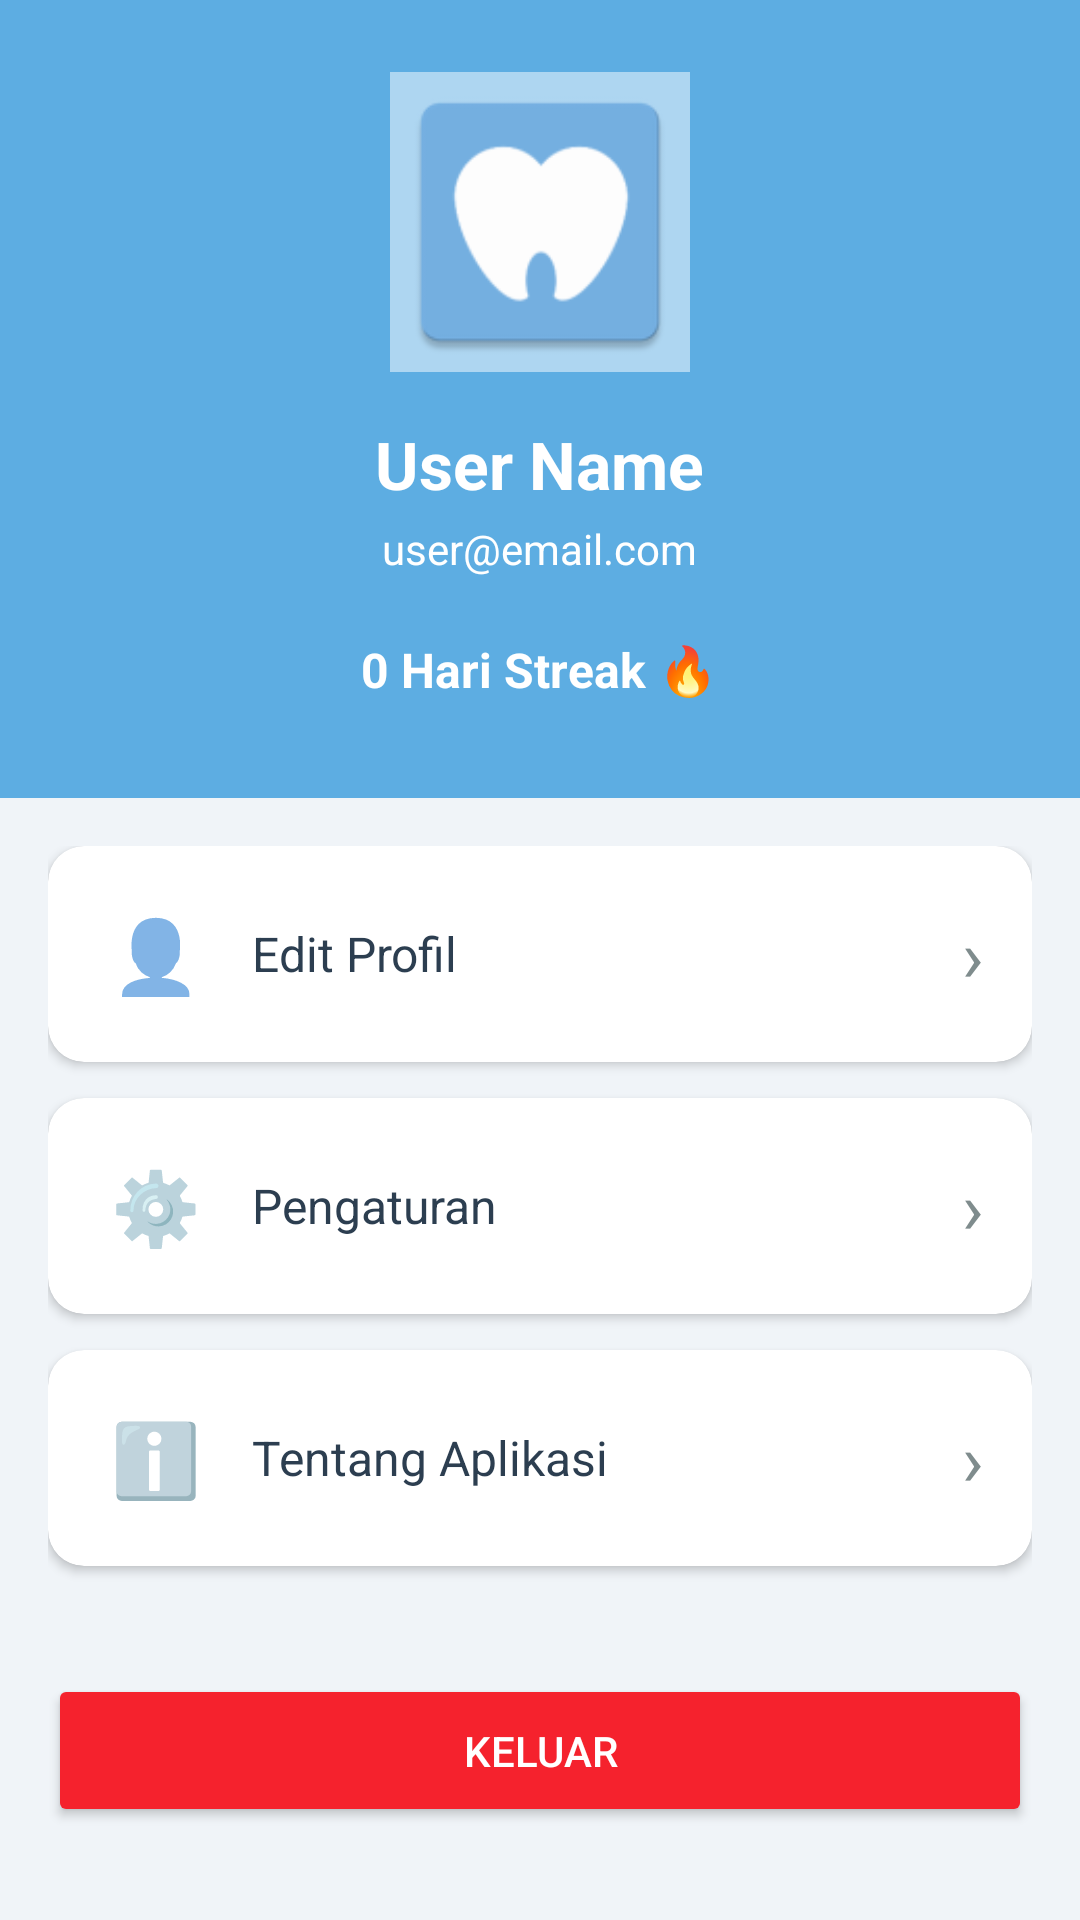

This screen was rendered from an Android layout file. Write that file and the resources it references.
<!-- AndroidManifest.xml: application theme AppTheme -->
<!-- res/layout/fragment_profile.xml -->
<?xml version="1.0" encoding="utf-8"?>
<ScrollView xmlns:android="http://schemas.android.com/apk/res/android"
    xmlns:app="http://schemas.android.com/apk/res-auto"
    android:layout_width="match_parent"
    android:layout_height="match_parent"
    android:background="@color/background">

    <LinearLayout
        android:layout_width="match_parent"
        android:layout_height="wrap_content"
        android:orientation="vertical">

        
        <LinearLayout
            android:layout_width="match_parent"
            android:layout_height="wrap_content"
            android:orientation="vertical"
            android:padding="24dp"
            android:background="@color/colorPrimary"
            android:gravity="center">

            <ImageView
                android:layout_width="100dp"
                android:layout_height="100dp"
                android:src="@mipmap/ic_launcher"
                android:background="@drawable/circle_background"/>

            <TextView
                android:id="@+id/profileName"
                android:layout_width="wrap_content"
                android:layout_height="wrap_content"
                android:layout_marginTop="16dp"
                android:text="User Name"
                android:textSize="22sp"
                android:textStyle="bold"
                android:textColor="@color/white"/>

            <TextView
                android:id="@+id/profileEmail"
                android:layout_width="wrap_content"
                android:layout_height="wrap_content"
                android:layout_marginTop="4dp"
                android:text="user@email.com"
                android:textSize="14sp"
                android:textColor="@color/white"/>

            <TextView
                android:id="@+id/profileStreak"
                android:layout_width="wrap_content"
                android:layout_height="wrap_content"
                android:layout_marginTop="12dp"
                android:text="0 Hari Streak 🔥"
                android:textSize="16sp"
                android:textStyle="bold"
                android:textColor="@color/white"
                android:background="@drawable/rounded_badge"
                android:padding="8dp"/>
        </LinearLayout>

        
        <LinearLayout
            android:layout_width="match_parent"
            android:layout_height="wrap_content"
            android:orientation="vertical"
            android:padding="16dp">

            <androidx.cardview.widget.CardView
                android:id="@+id/editProfileCard"
                android:layout_width="match_parent"
                android:layout_height="wrap_content"
                android:layout_marginBottom="12dp"
                app:cardCornerRadius="12dp"
                app:cardElevation="2dp">

                <LinearLayout
                    android:layout_width="match_parent"
                    android:layout_height="wrap_content"
                    android:orientation="horizontal"
                    android:padding="16dp"
                    android:gravity="center_vertical">

                    <TextView
                        android:layout_width="40dp"
                        android:layout_height="40dp"
                        android:text="👤"
                        android:textSize="24sp"
                        android:gravity="center"/>

                    <TextView
                        android:layout_width="0dp"
                        android:layout_height="wrap_content"
                        android:layout_weight="1"
                        android:layout_marginStart="12dp"
                        android:text="Edit Profil"
                        android:textSize="16sp"
                        android:textColor="@color/text_primary"/>

                    <TextView
                        android:layout_width="wrap_content"
                        android:layout_height="wrap_content"
                        android:text="›"
                        android:textSize="24sp"
                        android:textColor="@color/text_secondary"/>
                </LinearLayout>
            </androidx.cardview.widget.CardView>

            <androidx.cardview.widget.CardView
                android:id="@+id/settingsCard"
                android:layout_width="match_parent"
                android:layout_height="wrap_content"
                android:layout_marginBottom="12dp"
                app:cardCornerRadius="12dp"
                app:cardElevation="2dp">

                <LinearLayout
                    android:layout_width="match_parent"
                    android:layout_height="wrap_content"
                    android:orientation="horizontal"
                    android:padding="16dp"
                    android:gravity="center_vertical">

                    <TextView
                        android:layout_width="40dp"
                        android:layout_height="40dp"
                        android:text="⚙️"
                        android:textSize="24sp"
                        android:gravity="center"/>

                    <TextView
                        android:layout_width="0dp"
                        android:layout_height="wrap_content"
                        android:layout_weight="1"
                        android:layout_marginStart="12dp"
                        android:text="Pengaturan"
                        android:textSize="16sp"
                        android:textColor="@color/text_primary"/>

                    <TextView
                        android:layout_width="wrap_content"
                        android:layout_height="wrap_content"
                        android:text="›"
                        android:textSize="24sp"
                        android:textColor="@color/text_secondary"/>
                </LinearLayout>
            </androidx.cardview.widget.CardView>

            <androidx.cardview.widget.CardView
                android:id="@+id/aboutCard"
                android:layout_width="match_parent"
                android:layout_height="wrap_content"
                android:layout_marginBottom="12dp"
                app:cardCornerRadius="12dp"
                app:cardElevation="2dp">

                <LinearLayout
                    android:layout_width="match_parent"
                    android:layout_height="wrap_content"
                    android:orientation="horizontal"
                    android:padding="16dp"
                    android:gravity="center_vertical">

                    <TextView
                        android:layout_width="40dp"
                        android:layout_height="40dp"
                        android:text="ℹ️"
                        android:textSize="24sp"
                        android:gravity="center"/>

                    <TextView
                        android:layout_width="0dp"
                        android:layout_height="wrap_content"
                        android:layout_weight="1"
                        android:layout_marginStart="12dp"
                        android:text="Tentang Aplikasi"
                        android:textSize="16sp"
                        android:textColor="@color/text_primary"/>

                    <TextView
                        android:layout_width="wrap_content"
                        android:layout_height="wrap_content"
                        android:text="›"
                        android:textSize="24sp"
                        android:textColor="@color/text_secondary"/>
                </LinearLayout>
            </androidx.cardview.widget.CardView>

            <Button
                android:id="@+id/logoutButton"
                android:layout_width="match_parent"
                android:layout_height="wrap_content"
                android:layout_marginTop="24dp"
                android:text="Keluar"
                android:textColor="@color/white"
                android:backgroundTint="@color/error_red"
                android:padding="16dp"/>
        </LinearLayout>
    </LinearLayout>
</ScrollView>
<!-- resources referenced by this layout -->
<resources>
  <color name="background">#F0F4F8</color>
  <color name="colorPrimary">#5DADE2</color>
  <color name="error_red">#F5222D</color>
  <color name="text_primary">#2C3E50</color>
  <color name="text_secondary">#7F8C8D</color>
  <color name="white">#FFFFFF</color>
  <!-- drawable circle_background (drawable) -->
  <?xml version="1.0" encoding="utf-8"?>
  <shape xmlns:android="http://schemas.android.com/apk/res/android">
      <solid android:color="@color/light_blue"/>
      <size
          android:width="120dp"
          android:height="120dp"/>
  </shape>
  <!-- mipmap ic_launcher: webp bitmap (mipmap-hdpi, 1048 bytes) -->
  <style name="AppTheme" parent="Theme.AppCompat.Light.DarkActionBar">
          <item name="colorPrimary">@color/colorPrimary</item>
          <item name="colorPrimaryDark">@color/colorPrimaryDark</item>
          <item name="colorAccent">@color/colorAccent</item>
          <item name="windowActionBar">false</item>
          <item name="windowNoTitle">true</item>
      </style>
  <color name="light_blue">#AED6F1</color>
  <color name="colorPrimaryDark">#3498DB</color>
  <color name="colorAccent">#BB8FCE</color>
</resources>
